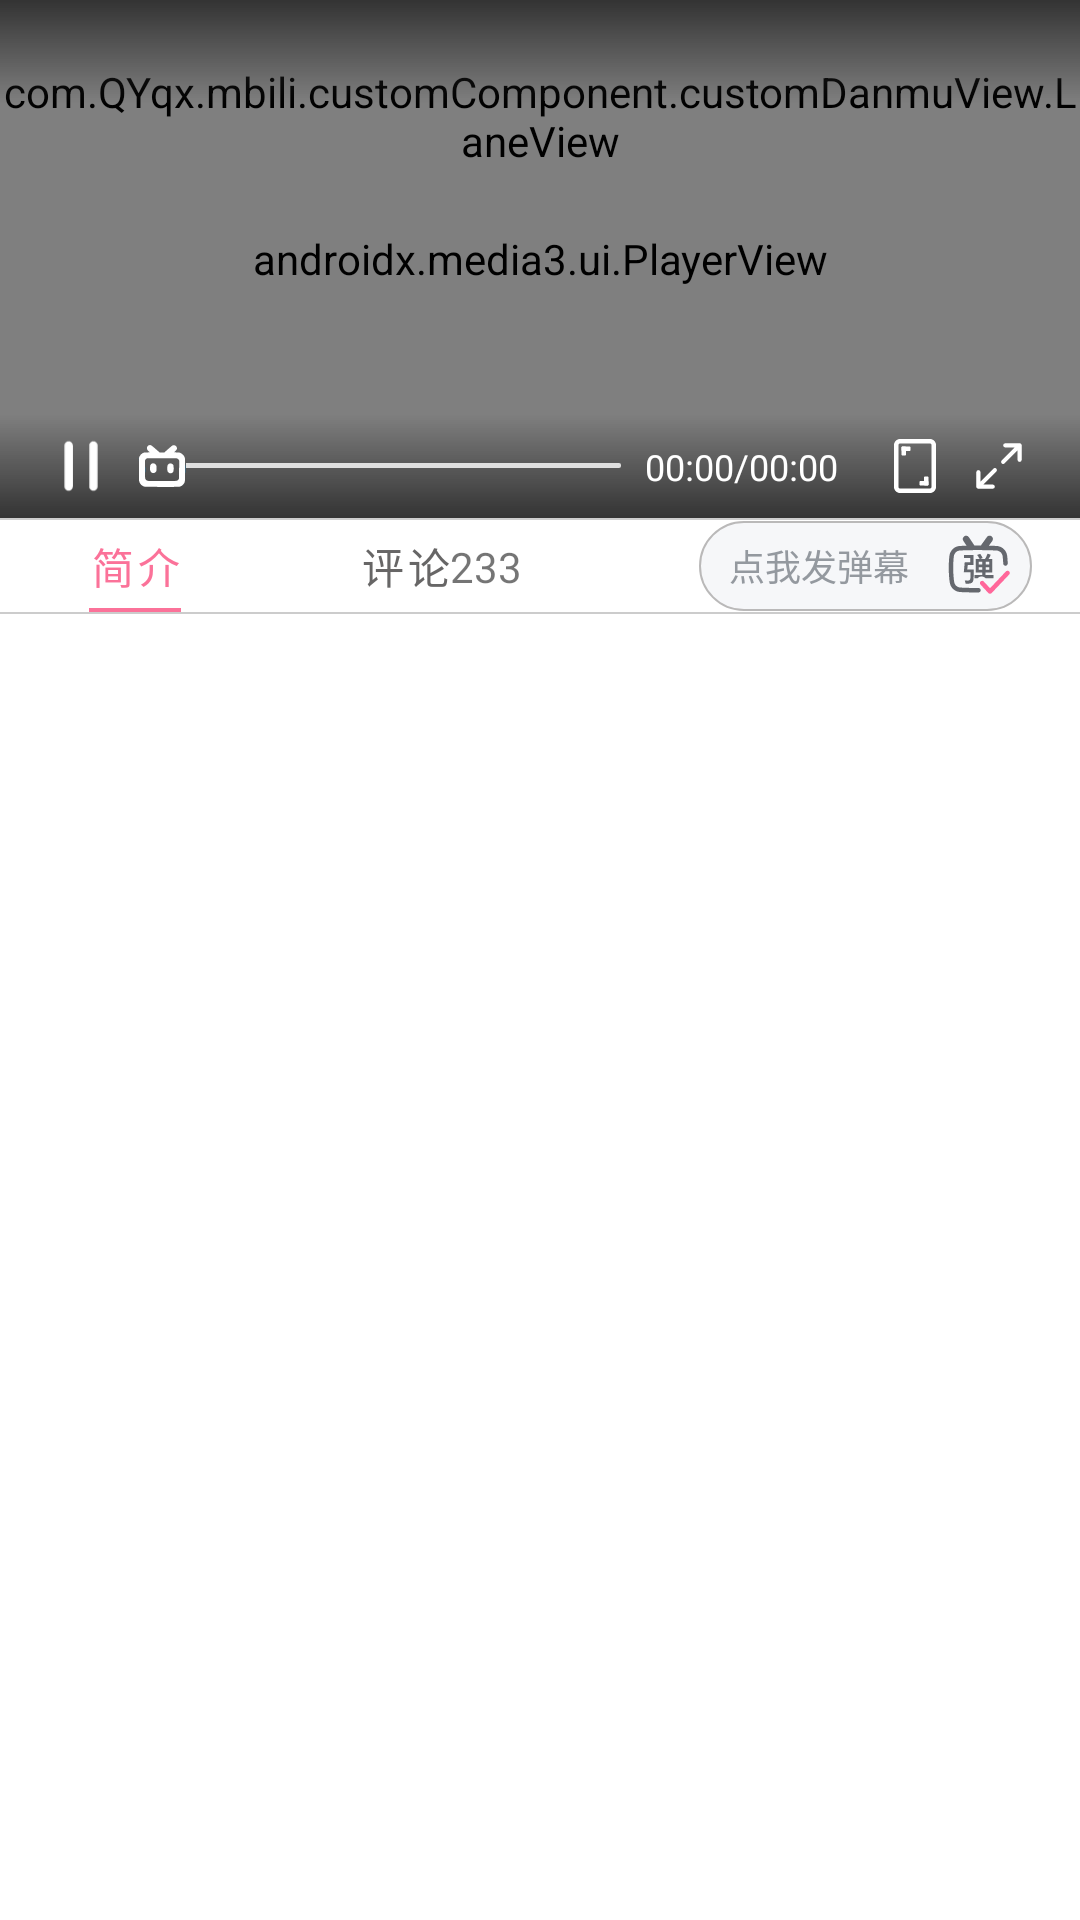

Android layout source for this screen:
<!-- AndroidManifest.xml: activity theme Theme.MBiliPlayer -->
<!-- res/layout/activity_video_player.xml -->
<?xml version="1.0" encoding="utf-8"?>
<androidx.constraintlayout.widget.ConstraintLayout xmlns:android="http://schemas.android.com/apk/res/android"
    xmlns:app="http://schemas.android.com/apk/res-auto"
    xmlns:tools="http://schemas.android.com/tools"
    android:background="@color/white"
    android:layout_width="match_parent"
    android:layout_height="match_parent">

    <androidx.constraintlayout.widget.ConstraintLayout
        android:id="@+id/constraintLayout3"
        android:layout_width="match_parent"
        android:layout_height="0dp"
        app:layout_constraintHeight_percent="0.27"
        app:layout_constraintEnd_toEndOf="parent"
        app:layout_constraintStart_toStartOf="parent"
        app:layout_constraintTop_toTopOf="parent">



        <androidx.media3.ui.PlayerView
            android:id="@+id/playerView"
            android:layout_width="match_parent"
            android:layout_height="match_parent"
            app:layout_constraintEnd_toEndOf="parent"
            app:layout_constraintStart_toStartOf="parent"
            app:layout_constraintTop_toTopOf="parent"
            app:resize_mode="fit"
            app:use_controller="false"
            android:background="@color/black"

            />
        <com.QYqx.mbili.customComponent.customDanmuView.LaneView
            android:id="@+id/laneView"
            android:layout_width="match_parent"
            android:layout_height="0dp"
            app:layout_constraintHeight_percent="0.45"
            app:layout_constraintEnd_toEndOf="parent"
            app:layout_constraintTop_toTopOf="parent"
            app:layout_constraintStart_toStartOf="parent" />

        <androidx.constraintlayout.widget.ConstraintLayout
            android:id="@+id/control_layout_top"
            android:layout_width="match_parent"
            android:layout_height="0dp"
            android:background="@drawable/bg_gray_gradient_down"
            app:layout_constraintEnd_toEndOf="parent"
            app:layout_constraintHeight_percent="0.2"
            app:layout_constraintStart_toStartOf="parent"
            app:layout_constraintTop_toTopOf="parent">

            <ImageView
                android:id="@+id/imageView_back"
                android:layout_width="22dp"
                android:layout_height="22dp"
                android:layout_marginStart="24dp"
                android:layout_marginTop="8dp"
                app:layout_constraintStart_toStartOf="parent"
                app:layout_constraintTop_toTopOf="parent"
                app:srcCompat="@drawable/ic_fanfei" />

            <ImageView
                android:id="@+id/imageView_more"
                android:layout_width="22dp"
                android:layout_height="22dp"
                android:layout_marginTop="8dp"
                android:layout_marginEnd="24dp"
                app:layout_constraintEnd_toEndOf="parent"
                app:layout_constraintTop_toTopOf="parent"
                app:srcCompat="@drawable/ic_more" />

        </androidx.constraintlayout.widget.ConstraintLayout>


        <androidx.constraintlayout.widget.ConstraintLayout
            android:id="@+id/control_layout"
            android:layout_width="match_parent"
            android:layout_height="0dp"
            app:layout_constraintHeight_percent="0.2"
            android:background="@drawable/bg_gray_gradient_up"
            app:layout_constraintBottom_toBottomOf="parent"
            app:layout_constraintEnd_toEndOf="parent"
            app:layout_constraintStart_toStartOf="parent">


            
            <ImageView
                android:id="@+id/btn_play_pause"
                android:layout_width="22dp"
                android:layout_height="22dp"
                android:layout_marginStart="16dp"
                android:clickable="true"
                android:contentDescription="@string/play_pause_button"
                android:focusable="true"
                android:src="@drawable/ic_zanting"
                app:layout_constraintBottom_toBottomOf="parent"
                app:layout_constraintStart_toStartOf="parent"
                app:layout_constraintTop_toTopOf="parent" />

            
            <SeekBar
                android:id="@+id/seek_bar"
                android:layout_width="0dp"
                android:layout_height="16dp"
                android:layout_marginStart="8dp"
                android:layout_marginEnd="8dp"
                android:progressDrawable="@drawable/seekbar_track"
                android:thumb="@drawable/ic_xiaodianshi"
                android:thumbOffset="0dp"
                android:paddingStart="0dp"
                android:paddingEnd="0dp"
                app:layout_constraintBottom_toBottomOf="parent"
                app:layout_constraintEnd_toStartOf="@+id/tv_current_time"
                app:layout_constraintStart_toEndOf="@+id/btn_play_pause"
                app:layout_constraintTop_toTopOf="parent" />

            
            <TextView
                android:id="@+id/tv_current_time"
                android:layout_width="75dp"
                android:layout_height="wrap_content"
                android:layout_marginEnd="32dp"
                android:text="00:00/00:00"
                android:textColor="#FFFFFF"
                android:textSize="12sp"
                app:layout_constraintBottom_toBottomOf="parent"

                app:layout_constraintEnd_toStartOf="@+id/btn_fullscreen"
                app:layout_constraintTop_toTopOf="parent" />

            <ImageView
                android:id="@+id/btn_fullscreen_v"
                android:layout_width="18dp"
                android:layout_height="18dp"
                android:layout_marginEnd="8dp"
                android:clickable="true"
                android:contentDescription="@string/play_pause_button"
                android:focusable="true"
                android:src="@drawable/ic_shuping"
                app:layout_constraintBottom_toBottomOf="parent"
                app:layout_constraintEnd_toStartOf="@+id/btn_fullscreen"
                app:layout_constraintTop_toTopOf="parent" />



            
            <ImageView
                android:id="@+id/btn_fullscreen"
                android:layout_width="22dp"
                android:layout_height="22dp"
                android:layout_marginEnd="16dp"
                android:clickable="true"
                android:contentDescription="@string/play_pause_button"
                android:focusable="true"
                android:src="@drawable/ic_fangda"
                app:layout_constraintBottom_toBottomOf="parent"
                app:layout_constraintEnd_toEndOf="parent"
                app:layout_constraintTop_toTopOf="parent" />

        </androidx.constraintlayout.widget.ConstraintLayout>


    </androidx.constraintlayout.widget.ConstraintLayout>

    <androidx.constraintlayout.widget.ConstraintLayout
        android:id="@+id/constraintLayout4"
        android:layout_width="match_parent"
        android:layout_height="0dp"
        app:layout_constraintHeight_percent="0.05"
        app:layout_constraintEnd_toEndOf="parent"
        app:layout_constraintStart_toStartOf="parent"
        app:layout_constraintTop_toBottomOf="@+id/constraintLayout3">

        <com.google.android.material.tabs.TabLayout
            android:id="@+id/tab_layout"
            android:layout_width="180dp"
            android:layout_height="match_parent"
            android:background="@color/white"
            app:layout_constraintStart_toStartOf="parent"
            app:layout_constraintTop_toTopOf="parent"
            app:tabIndicatorColor="#fb7299"
            app:tabIndicatorFullWidth="false"
            app:tabSelectedTextColor="#fb7299"
            app:tabTextColor="#676666">

            <com.google.android.material.tabs.TabItem

                android:layout_width="wrap_content"
                android:layout_height="wrap_content"
                android:text="简介" />

            <com.google.android.material.tabs.TabItem
                android:layout_width="wrap_content"
                android:layout_height="wrap_content"
                android:text="评论" />


        </com.google.android.material.tabs.TabLayout>

        <View
            android:layout_width="wrap_content"
            android:layout_height="0.5dp"
            android:background="#cccccc"
            app:layout_constraintEnd_toEndOf="parent"
            app:layout_constraintStart_toStartOf="parent"
            app:layout_constraintTop_toTopOf="parent" />

        <View
            android:id="@+id/view"
            android:layout_width="wrap_content"
            android:layout_height="0.5dp"
            android:background="#cccccc"
            app:layout_constraintBottom_toBottomOf="parent"
            app:layout_constraintEnd_toEndOf="parent"
            app:layout_constraintStart_toStartOf="parent" />

        <Button
            android:id="@+id/button2"
            android:layout_width="111dp"
            android:layout_height="30dp"
            android:layout_marginEnd="16dp"
            android:background="@drawable/bg_danmu_button"
            android:drawableRight="@drawable/ico_danmu_open"
            android:gravity="center_vertical"
            android:paddingLeft="10dp"
            android:paddingRight="6dp"
            android:stateListAnimator="@null"
            android:text="点我发弹幕"
            android:textAppearance="@null"
            android:textColor="#94999f"
            android:textSize="12sp"
            app:layout_constraintBottom_toBottomOf="parent"
            app:layout_constraintEnd_toEndOf="parent"
            app:layout_constraintTop_toTopOf="parent" />

        <View
            android:id="@+id/view2"
            android:layout_width="wrap_content"
            android:layout_height="0.5dp"
            android:background="#cccccc"
            app:layout_constraintBottom_toBottomOf="parent"
            app:layout_constraintEnd_toEndOf="parent"
            app:layout_constraintStart_toStartOf="parent" />

        <TextView
            android:id="@+id/textView_view"
            android:layout_width="wrap_content"
            android:layout_height="wrap_content"
            android:layout_marginEnd="6dp"
            android:text="233"
            app:layout_constraintBottom_toBottomOf="parent"
            app:layout_constraintEnd_toEndOf="@+id/tab_layout"
            app:layout_constraintTop_toTopOf="parent" />

        <ImageView
            android:id="@+id/imageView_download"
            android:layout_width="22dp"
            android:layout_height="22dp"
            android:layout_marginEnd="8dp"
            app:layout_constraintBottom_toBottomOf="parent"
            app:layout_constraintEnd_toStartOf="@+id/button2"
            app:layout_constraintTop_toTopOf="parent"
            app:srcCompat="@drawable/ic_download" />

    </androidx.constraintlayout.widget.ConstraintLayout>

    <androidx.viewpager2.widget.ViewPager2
        android:id="@+id/view_pager2"
        android:layout_width="match_parent"
        android:layout_height="0dp"
        app:layout_constraintHeight_percent="0.68"
        android:layout_marginTop="0dp"
        app:layout_constraintBottom_toBottomOf="parent"
        app:layout_constraintEnd_toEndOf="parent"
        app:layout_constraintStart_toStartOf="parent"
        app:layout_constraintTop_toBottomOf="@+id/constraintLayout4" />


</androidx.constraintlayout.widget.ConstraintLayout>
<!-- resources referenced by this layout -->
<resources>
  <!-- drawable bg_danmu_button (drawable) -->
  <?xml version="1.0" encoding="utf-8"?>
  <shape xmlns:android="http://schemas.android.com/apk/res/android"
  android:shape="rectangle">
  
  
  <solid android:color="#f6f7f9"/>
  
  
  <stroke
      android:width="0.75dp"
      android:color="#BAB9B9"/>
  
  
  <corners
      android:radius="20dp"
      />
  
  </shape>
  <!-- drawable bg_gray_gradient_down (drawable) -->
  <?xml version="1.0" encoding="utf-8"?>
  <shape xmlns:android="http://schemas.android.com/apk/res/android"
      android:shape="rectangle"> 
  
      <gradient
          android:angle="270"
          android:startColor="#FF333333"
          android:endColor="#00F5F5F5"
          android:type="linear" />
  </shape>
  <!-- drawable bg_gray_gradient_up (drawable) -->
  <?xml version="1.0" encoding="utf-8"?>
  <shape xmlns:android="http://schemas.android.com/apk/res/android"
      android:shape="rectangle"> 
  
      <gradient
      android:angle="90"
      android:startColor="#FF333333"
      android:endColor="#00F5F5F5"
      android:type="linear" />
  </shape>
  <!-- drawable ic_fanfei (drawable) -->
  <vector xmlns:android="http://schemas.android.com/apk/res/android"
      android:width="32dp"
      android:height="32dp"
      android:viewportWidth="1024"
      android:viewportHeight="1024">
    <path
        android:pathData="M455.7,866.6l-4.1,-3.4 -324.5,-304.2a64,64 0,0 1,-7.2 -85.5l4.2,-5.1 2.9,-2.9L451.6,160.9a42.6,42.6 0,0 1,62.1 58.3l-3.7,3.9 -262.4,246.2h627.1a42.7,42.7 0,0 1,5.1 85l-5.1,0.3H247.2l262.7,246.2a42.6,42.6 0,0 1,5.4 56.3l-3.4,4.1a42.7,42.7 0,0 1,-56.3 5.1z"
        android:fillColor="#ffffff"/>
  </vector>
  <!-- drawable ic_fangda (drawable) -->
  <vector xmlns:android="http://schemas.android.com/apk/res/android"
      android:width="32dp"
      android:height="32dp"
      android:viewportWidth="1024"
      android:viewportHeight="1024">
    <path
        android:pathData="M470.6,553.4a32,32 0,0 1,2.7 42.2l-2.7,3L269.3,800l146,0a32,32 0,0 1,31.8 28.3l0.2,3.7a32,32 0,0 1,-28.3 31.8l-3.7,0.2H192l-2.4,-0.1 -4,-0.5 -3.6,-1 -3.6,-1.4 -3.1,-1.7 -3.1,-2.1 -2.9,-2.6a32.3,32.3 0,0 1,-3.1 -3.6l-2.3,-3.5 -1.7,-3.6 -1.1,-3.4 -1,-4.8L160,832v-224.1a32,32 0,0 1,63.8 -3.7l0.2,3.7 -0,146.8 201.4,-201.3a32,32 0,0 1,45.2 0zM608.7,160H832l2.4,0.1 4,0.5 3.6,1 3.6,1.4 3.1,1.7 3.1,2.1 2.9,2.6c1.2,1.1 2.2,2.3 3.1,3.6l2.3,3.5 1.7,3.6 1.1,3.4 1,4.8L864,192v224.1a32,32 0,0 1,-63.8 3.7L800,416.1v-146.9l-201.4,201.4a32,32 0,0 1,-47.9 -42.2l2.7,-3L754.7,224h-145.9a32,32 0,0 1,-31.8 -28.3L576.7,192a32,32 0,0 1,28.3 -31.8L608.7,160z"
        android:fillColor="#ffffff"/>
  </vector>
  <!-- drawable ic_more (drawable) -->
  <vector xmlns:android="http://schemas.android.com/apk/res/android"
      android:width="32dp"
      android:height="32dp"
      android:viewportWidth="1024"
      android:viewportHeight="1024">
    <path
        android:pathData="M512,298.6a85.4,85.4 0,1 0,0 -170.6,85.4 85.4,0 0,0 0,170.6z"
        android:fillColor="#ffffff"/>
    <path
        android:pathData="M512,512m-85.4,0a85.4,85.4 0,1 0,170.7 0,85.4 85.4,0 1,0 -170.7,0Z"
        android:fillColor="#ffffff"/>
    <path
        android:pathData="M512,896a85.4,85.4 0,1 0,0 -170.7,85.4 85.4,0 0,0 0,170.7z"
        android:fillColor="#ffffff"/>
  </vector>
  <!-- drawable ic_zanting (drawable) -->
  <vector xmlns:android="http://schemas.android.com/apk/res/android"
      android:width="32dp"
      android:height="32dp"
      android:viewportWidth="1024"
      android:viewportHeight="1024">
    <path
        android:pathData="M320,128A64,64 0,0 0,256 192v640a64,64 0,0 0,128 0v-640A64,64 0,0 0,320 128zM704,128A64,64 0,0 0,640 192v640a64,64 0,0 0,128 0v-640A64,64 0,0 0,704 128z"
        android:fillColor="#ffffff"/>
  </vector>
  <string name="play_pause_button">播放/暂停</string>
  <style name="Theme.MBiliPlayer" parent="Theme.MaterialComponents.DayNight.NoActionBar.Bridge">
          
          
          <item name="android:statusBarColor">#000000</item>
          <item name="android:windowLightStatusBar">true</item>
      </style>
  <!-- not gathered from this repository: default colours our renderer supplied (Android Studio template values) -->
  <color name="black">#FF000000</color>
  <color name="white">#FFFFFFFF</color>
</resources>
